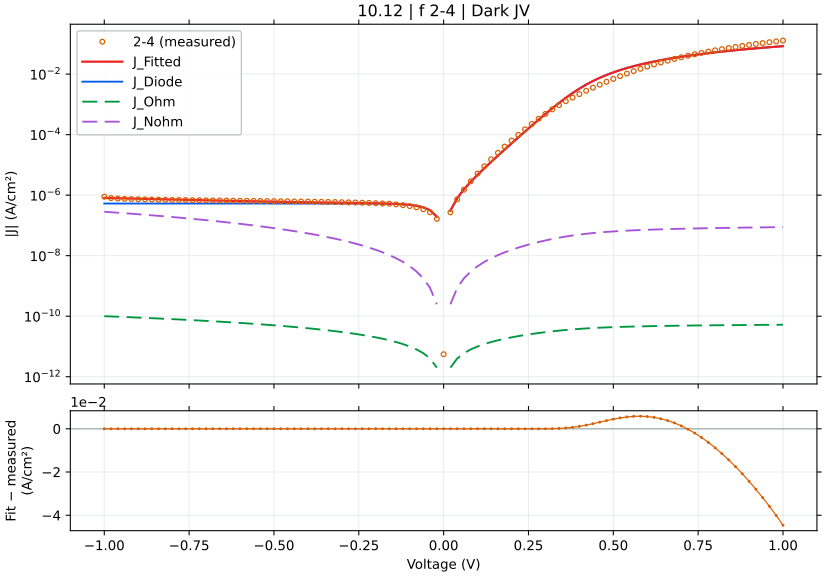

The data file committed next to this chart (first rows):
voltage_V, J_measured_A_cm2_signed, J_fitted_A_cm2_signed, J_diode_A_cm2_signed, J_ohmic_A_cm2_signed, J_nonohmic_A_cm2_signed, relative_error_pct, J_held_out_A_cm2_signed, J_fit_minus_measured_A_cm2
-1.0, -8.895578e-07, -8.113780188838949e-07, -5.279364236573642e-07, -9.999953784550553e-11, -2.8334159568868523e-07, 8.789, -8.080691940730773e-07, 7.817978111610511e-08
-0.98, -7.993289e-07, -8.01257415794906e-07, -5.27936423624188e-07, -9.799954360977267e-11, -2.7322299262710816e-07, 0.2413, -8.011818106598891e-07, -1.9285157949059354e-09
-0.96, -7.727844e-07, -7.913006796908049e-07, -5.27936423571687e-07, -9.599954928069313e-11, -2.632682565698372e-07, 2.396, -7.95559131313151e-07, -1.8516279690804905e-08
-0.94, -7.559711e-07, -7.81508487801847e-07, -5.279364234886047e-07, -9.399955485788112e-11, -2.5347806475838447e-07, 3.378, -7.782828163467507e-07, -2.5537387801846916e-08
-0.92, -7.439422e-07, -7.718815345007283e-07, -5.279364233571276e-07, -9.199956034094111e-11, -2.438531115832598e-07, 3.756, -7.721324438882147e-07, -2.7939334500728335e-08
-0.9, -7.339333e-07, -7.624205321121414e-07, -5.279364231490661e-07, -8.999956572946729e-11, -2.3439410939734585e-07, 3.881, -7.659683531381892e-07, -2.8487232112141422e-08
-0.88, -7.256022e-07, -7.531262117774635e-07, -5.279364228198107e-07, -8.799957102304321e-11, -2.2510178938662983e-07, 3.793, -7.499795524945016e-07, -2.75240117774635e-08
-0.86, -7.177e-07, -7.439993243787091e-07, -5.27936422298767e-07, -8.599957622124109e-11, -2.1597690250372098e-07, 3.664, -7.445601427528267e-07, -2.629932437870912e-08
-0.84, -7.116556e-07, -7.350406415257774e-07, -5.279364214742198e-07, -8.39995813236214e-11, -2.0702022047023388e-07, 3.286, -7.379147551242234e-07, -2.3385041525777395e-08
-0.82, -7.053778e-07, -7.262509566105739e-07, -5.279364201693811e-07, -8.199958632973219e-11, -1.9823253685486312e-07, 2.959, -7.231791132641679e-07, -2.0873156610573868e-08
-0.8, -6.997511e-07, -7.176310859305579e-07, -5.279364181044854e-07, -7.999959123910847e-11, -1.8961466823483338e-07, 2.555, -7.184849821226184e-07, -1.787998593055791e-08
-0.78, -6.944311e-07, -7.091818698822563e-07, -5.279364148368056e-07, -7.799959605127147e-11, -1.8116745544939942e-07, 2.124, -7.11419712746836e-07, -1.4750769882256263e-08
-0.76, -6.891156e-07, -7.009041742217114e-07, -5.279364096657304e-07, -7.599960076572804e-11, -1.728917649552153e-07, 1.711, -6.979028908044517e-07, -1.1788574221711394e-08
-0.74, -6.845111e-07, -6.927988913826538e-07, -5.279364014825484e-07, -7.39996053819698e-11, -1.647884902947234e-07, 1.211, -6.939287890069596e-07, -8.287791382653762e-09
-0.72, -6.796444e-07, -6.848669418328984e-07, -5.279363885327327e-07, -7.199960989947242e-11, -1.5685855369026627e-07, 0.7684, -6.865065102794169e-07, -5.222541832898398e-09
-0.7, -6.757689e-07, -6.771092754325175e-07, -5.279363680397595e-07, -6.999961431769478e-11, -1.4910290777844037e-07, 0.1983, -6.741742306245328e-07, -1.3403754325174903e-09
-0.68, -6.708578e-07, -6.695268727297847e-07, -5.27936335609803e-07, -6.799961863607837e-11, -1.4152253750134557e-07, 0.1984, -6.709154276481671e-07, 1.330927270215316e-09
-0.66, -6.669911e-07, -6.621207460864301e-07, -5.279362842896703e-07, -6.599962285404642e-11, -1.3411846217390578e-07, 0.7302, -6.632006503418463e-07, 4.8703539135699e-09
-0.64, -6.627756e-07, -6.548919404523862e-07, -5.279362030759912e-07, -6.399962697100372e-11, -1.2689173774942388e-07, 1.189, -6.520187410082909e-07, 7.883659547613868e-09
-0.62, -6.587978e-07, -6.47841533496106e-07, -5.279360745560229e-07, -6.199963098633639e-11, -1.1984345930909682e-07, 1.663, -6.494711085696404e-07, 1.0956266503894018e-08
-0.6, -6.545244e-07, -6.409706346146236e-07, -5.279358711742424e-07, -5.999963489941244e-11, -1.1297476380548179e-07, 2.071, -6.415301636122811e-07, 1.3553765385376444e-08
-0.58, -6.505756e-07, -6.342803820580128e-07, -5.279355493242591e-07, -5.7999638709583464e-11, -1.0628683309504416e-07, 2.505, -6.314645547747427e-07, 1.6295217941987214e-08
-0.56, -6.463422e-07, -6.277719369428702e-07, -5.279350399993144e-07, -5.599964241618806e-11, -9.97808973011395e-08, 2.873, -6.296245767163074e-07, 1.8570263057129872e-08
-0.54, -6.430111e-07, -6.214464721991547e-07, -5.27934233996769e-07, -5.399964601855804e-11, -9.345823855636705e-08, 3.354, -6.215256723227644e-07, 2.1564627800845238e-08
-0.52, -6.384289e-07, -6.153051533363781e-07, -5.279329585043247e-07, -5.199964951602948e-11, -8.732019518253736e-08, 3.622, -6.12542135380773e-07, 2.3123746663621933e-08
-0.5, -6.349933e-07, -6.093491060787993e-07, -5.279309400479003e-07, -4.9999652907961114e-11, -8.13681663779911e-08, 4.038, -6.114065223476221e-07, 2.564419392120066e-08
-0.48, -6.301911e-07, -6.035793630094457e-07, -5.279277458569389e-07, -4.799965619376474e-11, -7.56036174963131e-08, 4.223, -6.032191370369599e-07, 2.661173699055431e-08
-0.46, -6.2656e-07, -5.979967767532733e-07, -5.279226910754603e-07, -4.5999659372954664e-11, -7.002808601844002e-08, 4.559, -5.952819061242561e-07, 2.8563223246726752e-08
-0.44, -6.216822e-07, -5.926018799295983e-07, -5.279146919242711e-07, -4.399966244522746e-11, -6.46431883428819e-08, 4.678, -5.948454849123608e-07, 2.9080320070401715e-08
-0.42, -6.1762e-07, -5.873946605445178e-07, -5.279020333312959e-07, -4.199966541058997e-11, -5.945062754781129e-08, 4.894, -5.866369031451764e-07, 3.0225339455482286e-08
-0.4, -6.126356e-07, -5.823742031928759e-07, -5.278820012083616e-07, -3.999966826956366e-11, -5.445220231624472e-08, 4.94, -5.797027242219751e-07, 3.026139680712413e-08
-0.38, -6.080044e-07, -5.775381174674985e-07, -5.278503005320309e-07, -3.7999671023510213e-11, -4.964981726444407e-08, 5.011, -5.799492117946571e-07, 3.0466282532501497e-08
-0.36, -6.024222e-07, -5.728816291129162e-07, -5.278001344609839e-07, -3.5999673675149285e-11, -4.504549497825706e-08, 4.904, -5.717694594667007e-07, 2.954057088708383e-08
-0.34, -5.972822e-07, -5.68396136871157e-07, -5.277207470463606e-07, -3.399967622938059e-11, -4.064139014856706e-08, 4.836, -5.657633072916165e-07, 2.888606312884303e-08
-0.32, -5.913422e-07, -5.640669230753014e-07, -5.275951170821841e-07, -3.1999678694588e-11, -3.6439806314422745e-08, 4.612, -5.666272943880478e-07, 2.7275276924698596e-08
-0.3, -5.856022e-07, -5.598695242073566e-07, -5.273963086418389e-07, -2.9999681084707156e-11, -3.244321588443313e-08, 4.394, -5.584478807198344e-07, 2.5732675792643342e-08
-0.28, -5.788333e-07, -5.557639798497115e-07, -5.270816958316566e-07, -2.799968342250148e-11, -2.8654284334632358e-08, 3.985, -5.531657257739176e-07, 2.306932015028845e-08
-0.26, -5.719578e-07, -5.516857230055897e-07, -5.265838235125659e-07, -2.5999685744751492e-11, -2.5075899807279027e-08, 3.544, -5.543789722506763e-07, 2.0272076994410296e-08
-0.24, -5.637156e-07, -5.475311539771771e-07, -5.257959444756742e-07, -2.3999688110472668e-11, -2.171120981339245e-08, 2.871, -5.458489616294691e-07, 1.6184446022822943e-08
-0.22, -5.545e-07, -5.431347993219973e-07, -5.245491321699989e-07, -2.1999690613926817e-11, -1.8563667461384484e-08, 2.05, -5.405710885366423e-07, 1.1365200678002739e-08
-0.2, -5.433911e-07, -5.382331523082363e-07, -5.225760618658489e-07, -1.99996934052203e-11, -1.5637090748982172e-08, 0.9492, -5.410451981544703e-07, 5.157947691763647e-09
-0.18, -5.2972e-07, -5.32407434813294e-07, -5.194536948734926e-07, -1.7999696722909706e-11, -1.2935740243078558e-08, 0.5073, -5.305268726326327e-07, -2.687434813293973e-09
-0.16, -5.225844e-07, -5.24993000557002e-07, -5.14512577400274e-07, -1.5999700945610198e-11, -1.0464423455782335e-08, 0.4609, -5.224841132196449e-07, -2.4086005570019146e-09
-0.14, -4.950289e-07, -5.149359474794252e-07, -5.066933083220169e-07, -1.3999706673676131e-11, -8.228639450734586e-09, 4.021, -5.178373548980486e-07, -1.9907047479425154e-08
-0.12, -4.678089e-07, -5.005661913075961e-07, -4.943194046738661e-07, -1.1999714858469516e-11, -6.234786918871578e-09, 7.002, -4.986040095359153e-07, -3.27572913075961e-08
-0.1, -4.358978e-07, -4.792383515690662e-07, -4.747378734884457e-07, -9.999727006928975e-12, -4.490478353613558e-09, 9.943, -4.769006136427331e-07, -4.334055156906617e-08
-0.08, -3.952422e-07, -4.467634910921947e-07, -4.4375044581915134e-07, -7.999745505278815e-12, -3.0050455275380837e-09, 13.04, -4.495601861235037e-07, -5.1521291092194665e-08
-0.06, -3.428733e-07, -3.965100025360794e-07, -3.947135751362412e-07, -5.999774131208216e-12, -1.7904276257070023e-09, 15.64, -3.948220918973576e-07, -5.363670253607942e-08
-0.04, -2.703267e-07, -3.179813094664161e-07, -3.171143578615208e-07, -3.999818864082546e-12, -8.629517860312169e-10, 17.63, -3.163714032007643e-07, -4.765460946641607e-08
-0.02, -1.651978e-07, -1.9456716846232278e-07, -1.9431735526915655e-07, -1.99988916591209e-12, -2.4781330400034296e-10, 17.78, -1.9599234739719912e-07, -2.9369368462322773e-08
0.0, 5.532546e-12, 0.0, 0.0, 0.0, 0.0, , 0.0, -5.532546e-12
0.02, 2.695022e-07, 3.0773547840860884e-07, 3.074856796585499e-07, 1.9998246996856852e-12, 2.4779892535920575e-10, 14.19, 3.0608134802114477e-07, 3.8233278408608824e-08
0.04, 7.281667e-07, 7.948958865788928e-07, 7.940290407462713e-07, 3.999547190120828e-12, 8.628462854312806e-10, 9.164, 8.020194743388145e-07, 6.672918657889284e-08
0.06, 1.517198e-06, 1.5656499993437521e-06, 1.5638539303346953e-06, 5.9991081316561414e-12, 1.7900699009252945e-09, 3.194, 1.5580000626647082e-06, 4.845199934375211e-08
0.08, 2.879464e-06, 2.7847918310091646e-06, 2.7817796875512646e-06, 7.998413649528971e-12, 3.0041450442504155e-09, 3.288, 2.768570555860251e-06, -9.467216899083539e-08
0.1, 5.178264e-06, 4.71284475999452e-06, 4.708346233510157e-06, 9.997315336830127e-12, 4.488529169027453e-09, 8.988, 4.7657081831592995e-06, -4.654192400054796e-07
0.12, 8.992131e-06, 7.761385452056573e-06, 7.755142537290806e-06, 1.1995578739280577e-11, 6.230919187027669e-09, 13.69, 7.72019165628864e-06, -1.2307455479434262e-06
0.14, 1.529409e-05, 1.2579958915186284e-05, 1.2571723552859345e-05, 1.3992833844148272e-11, 8.221369493094427e-09, 17.75, 1.2499768384659436e-05, -2.7141310848137154e-06
0.16, 2.508364e-05, 2.019203190549898e-05, 2.0181564679169277e-05, 1.598849763451222e-11, 1.0451237832067926e-08, 19.5, 2.0471786921965278e-05, -4.891608094501021e-06
0.18, 4.02992e-05, 3.220620063021431e-05, 3.2193270239240296e-05, 1.7981653774983684e-11, 1.291240932023747e-08, 20.08, 3.2021313441219706e-05, -8.092999369785693e-06
... 41 more rows
